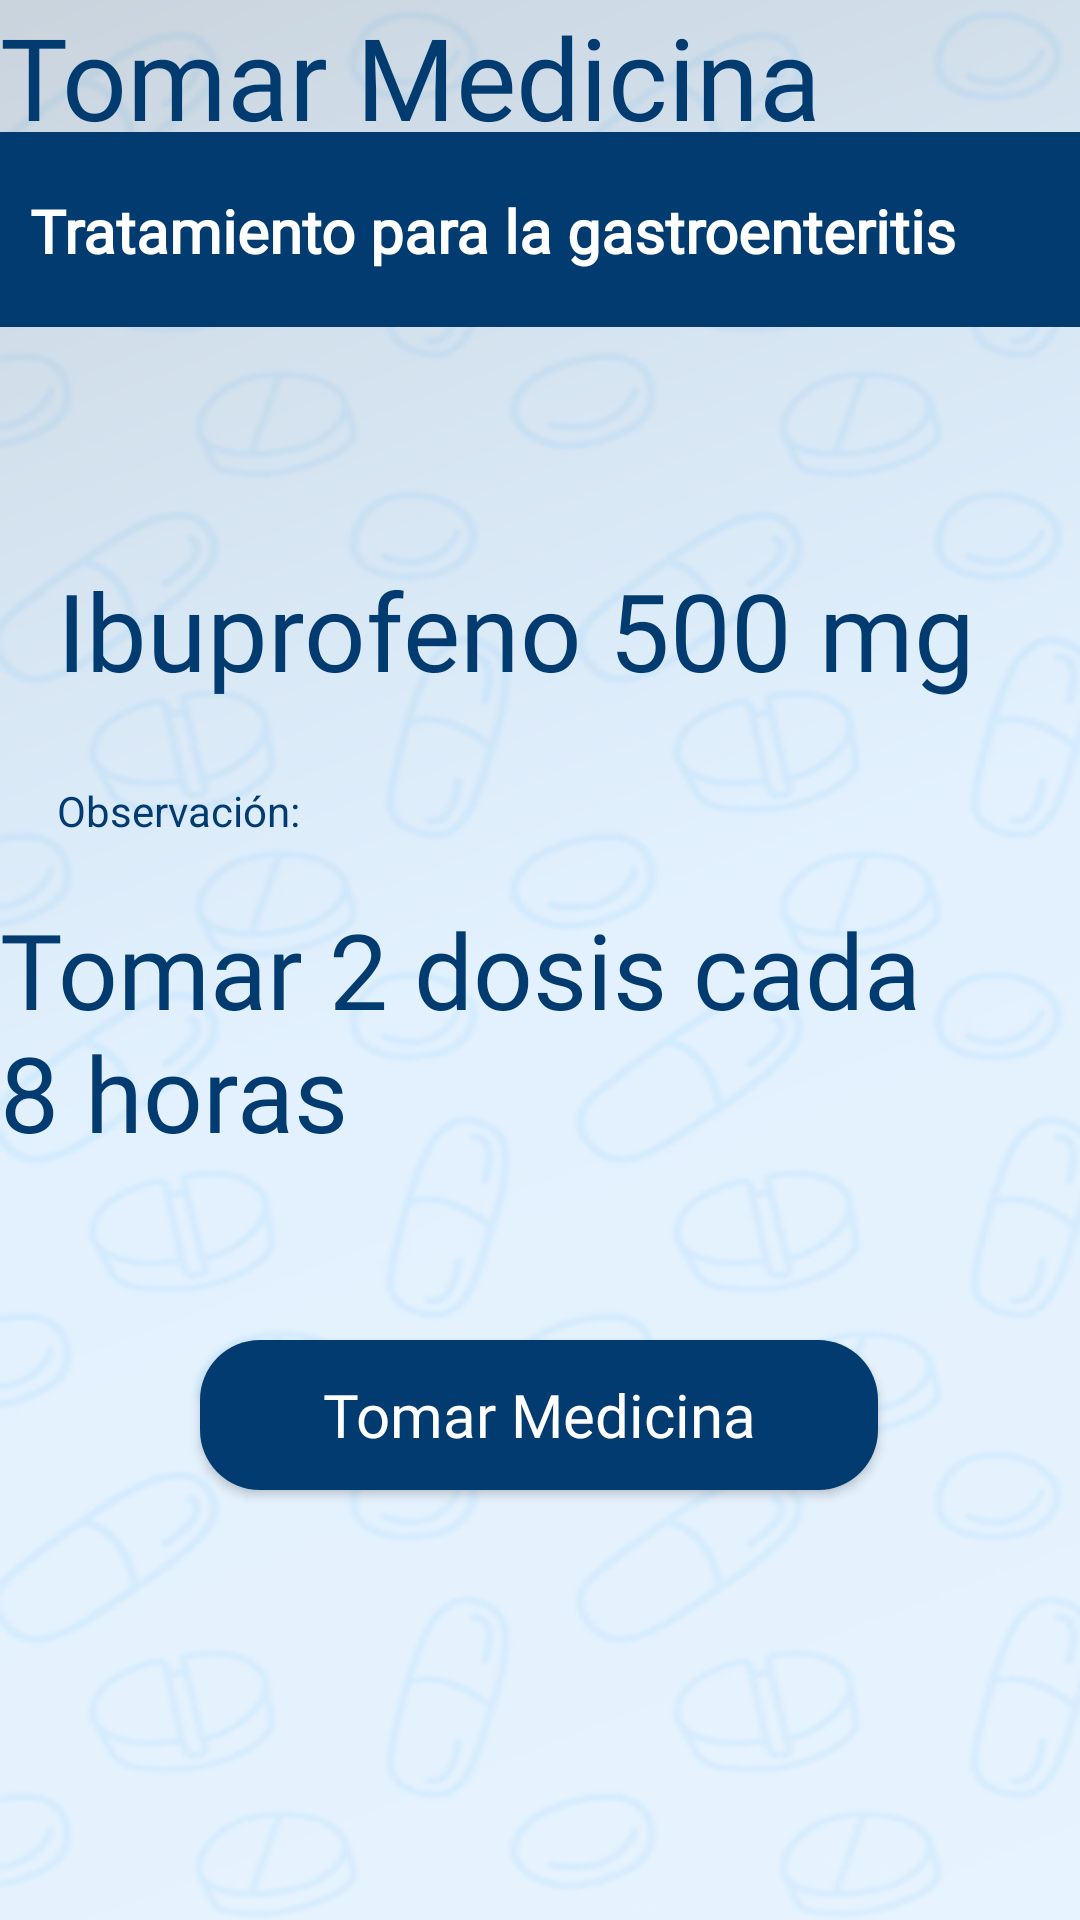

Here is an Android app screen rendered from its layout file. Give the layout XML and the strings, colors and styles it references.
<!-- AndroidManifest.xml: application theme Theme.MyPills -->
<!-- res/layout/activity_sonar_alarma.xml -->
<?xml version="1.0" encoding="utf-8"?>
<androidx.constraintlayout.widget.ConstraintLayout
    xmlns:android="http://schemas.android.com/apk/res/android"
    xmlns:app="http://schemas.android.com/apk/res-auto"
    xmlns:tools="http://schemas.android.com/tools"
    android:layout_width="match_parent"
    android:layout_height="match_parent"
    android:background="@drawable/fondopills"
    tools:context=".SonarAlarma">

    <TextView
        android:id="@+id/textView2"
        android:layout_width="wrap_content"
        android:layout_height="wrap_content"
        android:text="@string/tomarMedicina"
        android:textColor="@color/azul_base"
        android:textSize="38sp"
        android:fontFamily="@font/zenmarugothic_medium"
        app:layout_constraintEnd_toEndOf="parent"
        app:layout_constraintHorizontal_bias="0.0"
        app:layout_constraintStart_toStartOf="parent"
        app:layout_constraintTop_toTopOf="parent" />

    <View
        android:id="@+id/lineView"
        android:layout_width="match_parent"
        android:layout_height="1dp"
        android:background="@color/azul_base"
        app:layout_constraintBottom_toBottomOf="parent"
        app:layout_constraintEnd_toEndOf="parent"
        app:layout_constraintHorizontal_bias="0.0"
        app:layout_constraintStart_toStartOf="parent"
        app:layout_constraintTop_toTopOf="parent"
        app:layout_constraintVertical_bias="0.069" />

    <TextView
        android:id="@+id/textViewFormula1"
        android:layout_width="match_parent"
        android:layout_height="64dp"
        android:layout_marginTop="1dp"
        android:background="@drawable/formula_edittext"
        android:gravity="left|center_vertical"
        android:paddingLeft="10dp"
        android:text="@string/tratamiento1"
        android:textColor="@color/white"
        android:textStyle="bold"
        android:textSize="20dp"
        android:fontFamily="@font/zenmarugothic_medium"
        app:layout_constraintEnd_toEndOf="parent"
        app:layout_constraintHorizontal_bias="0.0"
        app:layout_constraintStart_toStartOf="parent"
        app:layout_constraintTop_toTopOf="@+id/lineView" />


    <TextView
        android:id="@+id/textViewAlarma"
        android:layout_width="318dp"
        android:layout_height="wrap_content"
        android:layout_marginTop="68dp"
        android:text="@string/medicamento1"
        android:textColor="@color/azul_base"
        android:textSize="36sp"
        android:fontFamily="@font/zenmarugothic_medium"
        app:layout_constraintBottom_toTopOf="@+id/textViewObs"
        app:layout_constraintEnd_toEndOf="parent"
        app:layout_constraintHorizontal_bias="0.449"
        app:layout_constraintStart_toStartOf="parent"
        app:layout_constraintTop_toBottomOf="@+id/textViewFormula1"
        app:layout_constraintVertical_bias="0.118" />

    <TextView
        android:id="@+id/textViewObs"
        android:layout_width="318dp"
        android:layout_height="95dp"
        android:layout_marginBottom="52dp"
        android:text="@string/observacionMedicinaComp"
        android:textColor="@color/azul_base"
        android:textSize="35sp"
        android:fontFamily="@font/zenmarugothic_medium"
        app:layout_constraintBottom_toTopOf="@+id/btnTomarMedicamento"
        tools:layout_editor_absoluteX="42dp" />

    <TextView
        android:id="@+id/textView"
        android:layout_width="111dp"
        android:layout_height="wrap_content"
        android:layout_marginBottom="20dp"
        android:text="@string/prompt_observacion"
        android:textAlignment="textStart"
        android:textColor="@color/azul_base"
        app:layout_constraintBottom_toTopOf="@+id/textViewObs"
        app:layout_constraintStart_toStartOf="@+id/textViewAlarma" />

    <Button
        android:id="@+id/btnTomarMedicamento"
        android:layout_width="226dp"
        android:layout_height="50dp"
        android:layout_gravity="start"
        android:background="@drawable/button_background"
        android:enabled="true"
        android:text="@string/tomarMedicina"
        android:textAllCaps="false"
        android:textColor="@color/white"
        android:textSize="20sp"
        android:fontFamily="@font/zenmarugothic_bold"
        app:layout_constraintBottom_toBottomOf="parent"
        app:layout_constraintEnd_toEndOf="parent"
        app:layout_constraintHorizontal_bias="0.497"
        app:layout_constraintStart_toStartOf="parent"
        app:layout_constraintTop_toTopOf="parent"
        app:layout_constraintVertical_bias="0.757" />

</androidx.constraintlayout.widget.ConstraintLayout>
<!-- resources referenced by this layout -->
<resources>
  <color name="azul_base">#013B70</color>
  <color name="white">#FFFFFFFF</color>
  <!-- drawable button_background (drawable) -->
  <?xml version="1.0" encoding="utf-8"?>
  <shape xmlns:android="http://schemas.android.com/apk/res/android">
      <corners android:radius="20dp" />
      <solid android:color="#013B70" />
  </shape>
  <!-- drawable fondopills: png bitmap (drawable, 131490 bytes) -->
  <!-- drawable formula_edittext (drawable) -->
  <?xml version="1.0" encoding="utf-8"?>
  <shape xmlns:android="http://schemas.android.com/apk/res/android"
      android:shape="rectangle">
      <solid android:color="@color/azul_base"/>
      <solid android:textColor="@color/white"/>
      <stroke
          android:width="1dp"
          android:color="@color/azul_base"/>
  </shape>
  <string name="medicamento1">"Ibuprofeno 500 mg"</string>
  <string name="observacionMedicinaComp">"Tomar 2 dosis cada 8 horas"</string>
  <string name="prompt_observacion">Observación:</string>
  <string name="tomarMedicina">"Tomar Medicina"</string>
  <string name="tratamiento1">"Tratamiento para la gastroenteritis"</string>
  <style name="Theme.MyPills" parent="Theme.AppCompat">
          <item name="android:colorPrimary">@color/azul_base</item>
          <item name="android:colorPrimaryDark">@color/azul_base</item>
          <item name="android:colorAccent">@color/azul_base</item>
          <item name="android:textColorPrimary">@color/white</item>
      </style>
</resources>
